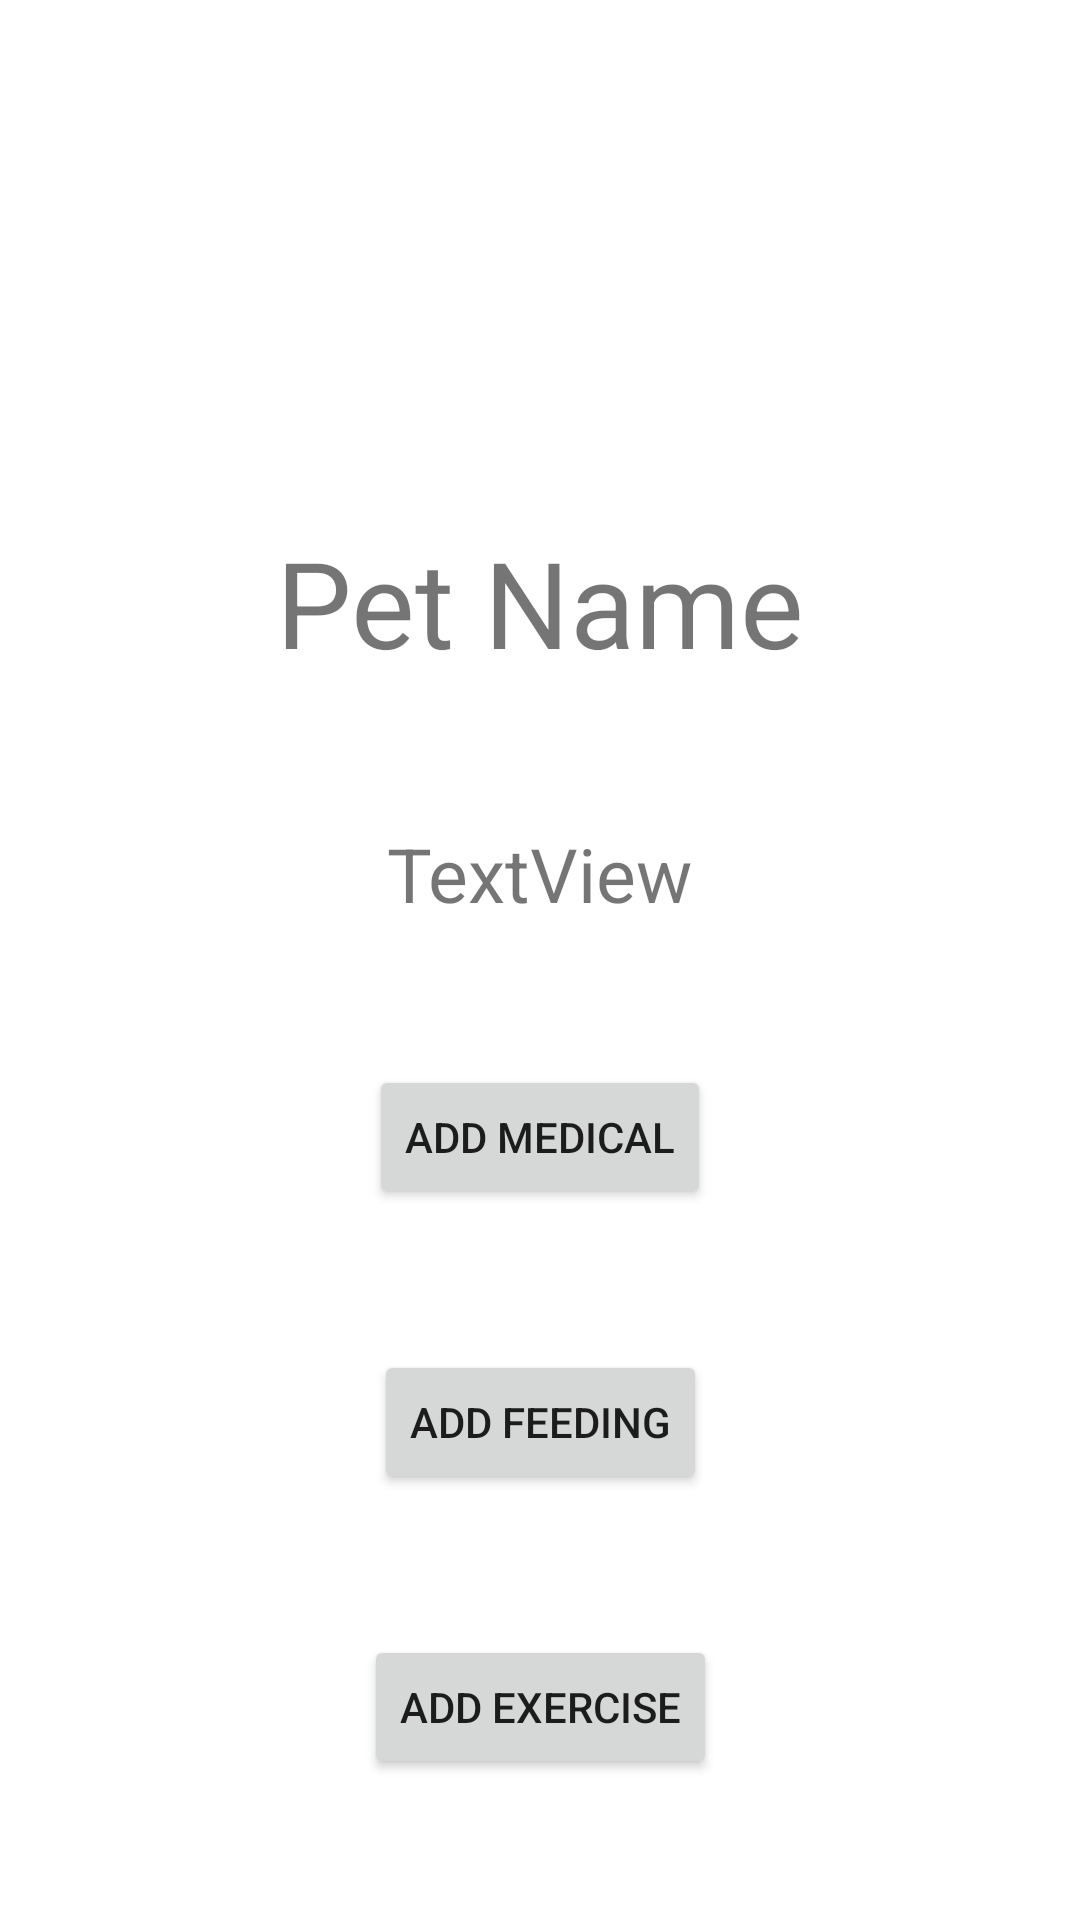

Layout XML and referenced resources for this Android screen:
<!-- AndroidManifest.xml: application theme Theme.PetAssistant -->
<!-- res/layout/activity_detail.xml -->
<?xml version="1.0" encoding="utf-8"?>
<androidx.constraintlayout.widget.ConstraintLayout xmlns:android="http://schemas.android.com/apk/res/android"
    xmlns:app="http://schemas.android.com/apk/res-auto"
    xmlns:tools="http://schemas.android.com/tools"
    android:layout_width="match_parent"
    android:layout_height="match_parent">


    <ImageView
        android:id="@+id/detail_icon"
        android:layout_width="80dp"
        android:layout_height="80dp"

        android:src="@drawable/ic_baseline_pets_24"
        app:layout_constraintBottom_toTopOf="@+id/detail_pet_name"
        app:layout_constraintEnd_toEndOf="parent"
        app:layout_constraintHorizontal_bias="0.5"
        app:layout_constraintStart_toStartOf="parent"
        app:layout_constraintTop_toTopOf="parent" />

    <TextView
        android:id="@+id/detail_pet_name"
        android:layout_width="wrap_content"
        android:layout_height="wrap_content"
        android:text="Pet Name"
        android:textSize="40sp"
        app:layout_constraintBottom_toTopOf="@+id/detail_pet_type"
        app:layout_constraintHorizontal_bias="0.5"
        app:layout_constraintLeft_toLeftOf="parent"
        app:layout_constraintRight_toRightOf="parent"
        app:layout_constraintTop_toBottomOf="@+id/detail_icon" />

    <TextView
        android:id="@+id/detail_pet_type"
        android:layout_width="wrap_content"
        android:layout_height="wrap_content"
        android:text="TextView"
        android:textSize="25sp"
        app:layout_constraintBottom_toTopOf="@+id/add_medical"
        app:layout_constraintEnd_toEndOf="parent"
        app:layout_constraintHorizontal_bias="0.5"
        app:layout_constraintStart_toStartOf="parent"
        app:layout_constraintTop_toBottomOf="@+id/detail_pet_name" />

    <Button
        android:id="@+id/add_medical"
        android:layout_width="wrap_content"
        android:layout_height="wrap_content"
        android:text="Add medical"
        app:layout_constraintBottom_toTopOf="@+id/add_feeding"
        app:layout_constraintEnd_toEndOf="parent"
        app:layout_constraintHorizontal_bias="0.5"
        app:layout_constraintStart_toStartOf="parent"
        app:layout_constraintTop_toBottomOf="@+id/detail_pet_type" />

    <Button
        android:id="@+id/add_feeding"
        android:layout_width="wrap_content"
        android:layout_height="wrap_content"
        android:text="Add feeding"
        app:layout_constraintBottom_toTopOf="@+id/add_exercise"
        app:layout_constraintEnd_toEndOf="parent"
        app:layout_constraintHorizontal_bias="0.5"
        app:layout_constraintStart_toStartOf="parent"
        app:layout_constraintTop_toBottomOf="@+id/add_medical" />

    <Button
        android:id="@+id/add_exercise"
        android:layout_width="wrap_content"
        android:layout_height="wrap_content"
        android:text="Add exercise"
        app:layout_constraintBottom_toBottomOf="parent"
        app:layout_constraintEnd_toEndOf="parent"
        app:layout_constraintHorizontal_bias="0.5"
        app:layout_constraintStart_toStartOf="parent"
        app:layout_constraintTop_toBottomOf="@+id/add_feeding" />
</androidx.constraintlayout.widget.ConstraintLayout>
<!-- resources referenced by this layout -->
<resources>
  <style name="Theme.PetAssistant" parent="Theme.MaterialComponents.DayNight.DarkActionBar">
          
          <item name="colorPrimary">@color/purple_500</item>
          <item name="colorPrimaryVariant">@color/purple_700</item>
          <item name="colorOnPrimary">@color/white</item>
          
          <item name="colorSecondary">@color/teal_200</item>
          <item name="colorSecondaryVariant">@color/teal_700</item>
          <item name="colorOnSecondary">@color/black</item>
          
          <item name="android:statusBarColor" tools:targetApi="l">?attr/colorPrimaryVariant</item>
          
      </style>
  <color name="white">#FFFFFFFF</color>
  <color name="teal_200">#FF03DAC5</color>
  <color name="teal_700">#FF018786</color>
  <color name="black">#FF000000</color>
  <!-- not gathered from this repository: default colours our renderer supplied (Android Studio template values) -->
  <color name="purple_500">#FF6200EE</color>
  <color name="purple_700">#FF3700B3</color>
</resources>
